The GitHub repository Alexr626/Warehouse-shelf-classifier contains a labelled image folder "images_organized" with 2 categories: empty shelf, filled shelf. Examples follow, each with its label.

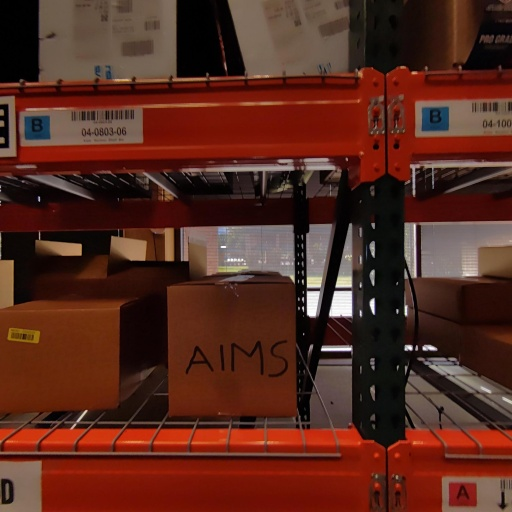
Label: filled shelf

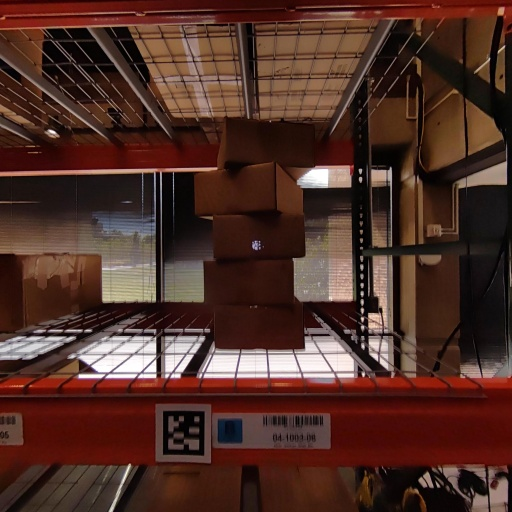
Label: filled shelf

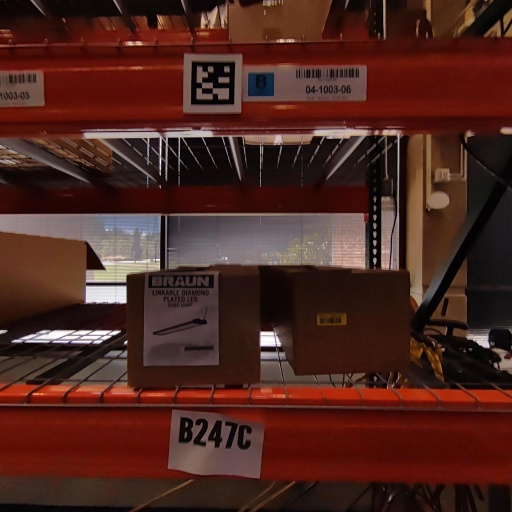
Label: filled shelf

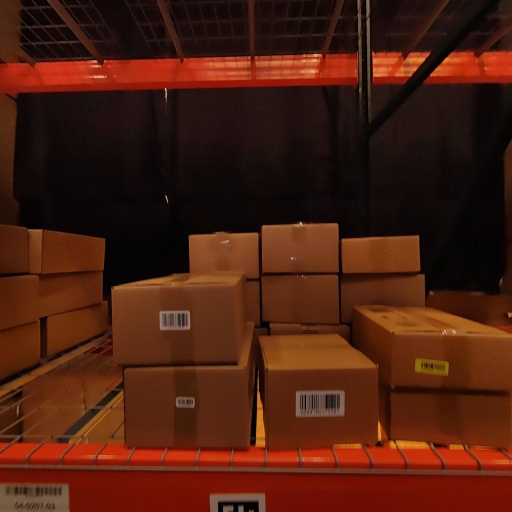
Label: filled shelf

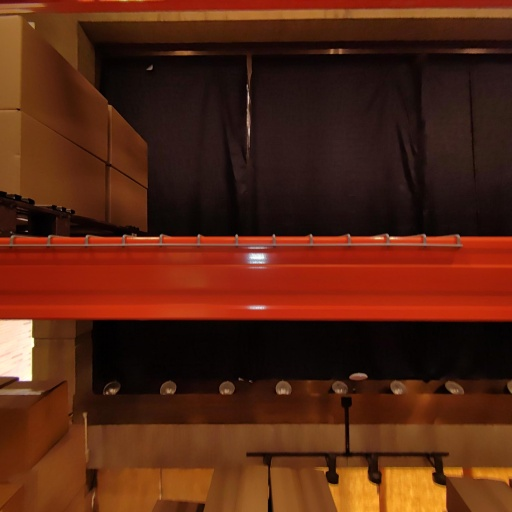
Label: empty shelf

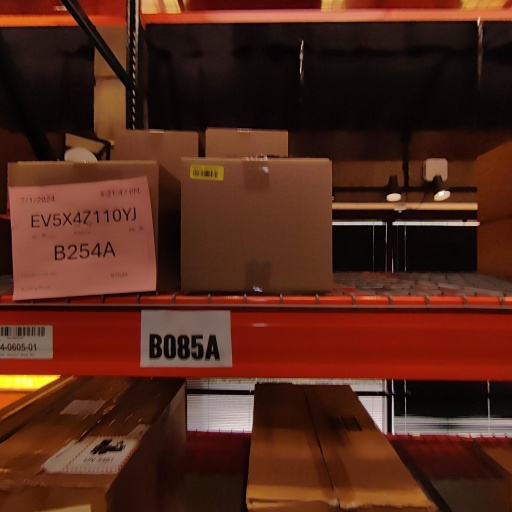
Label: filled shelf
